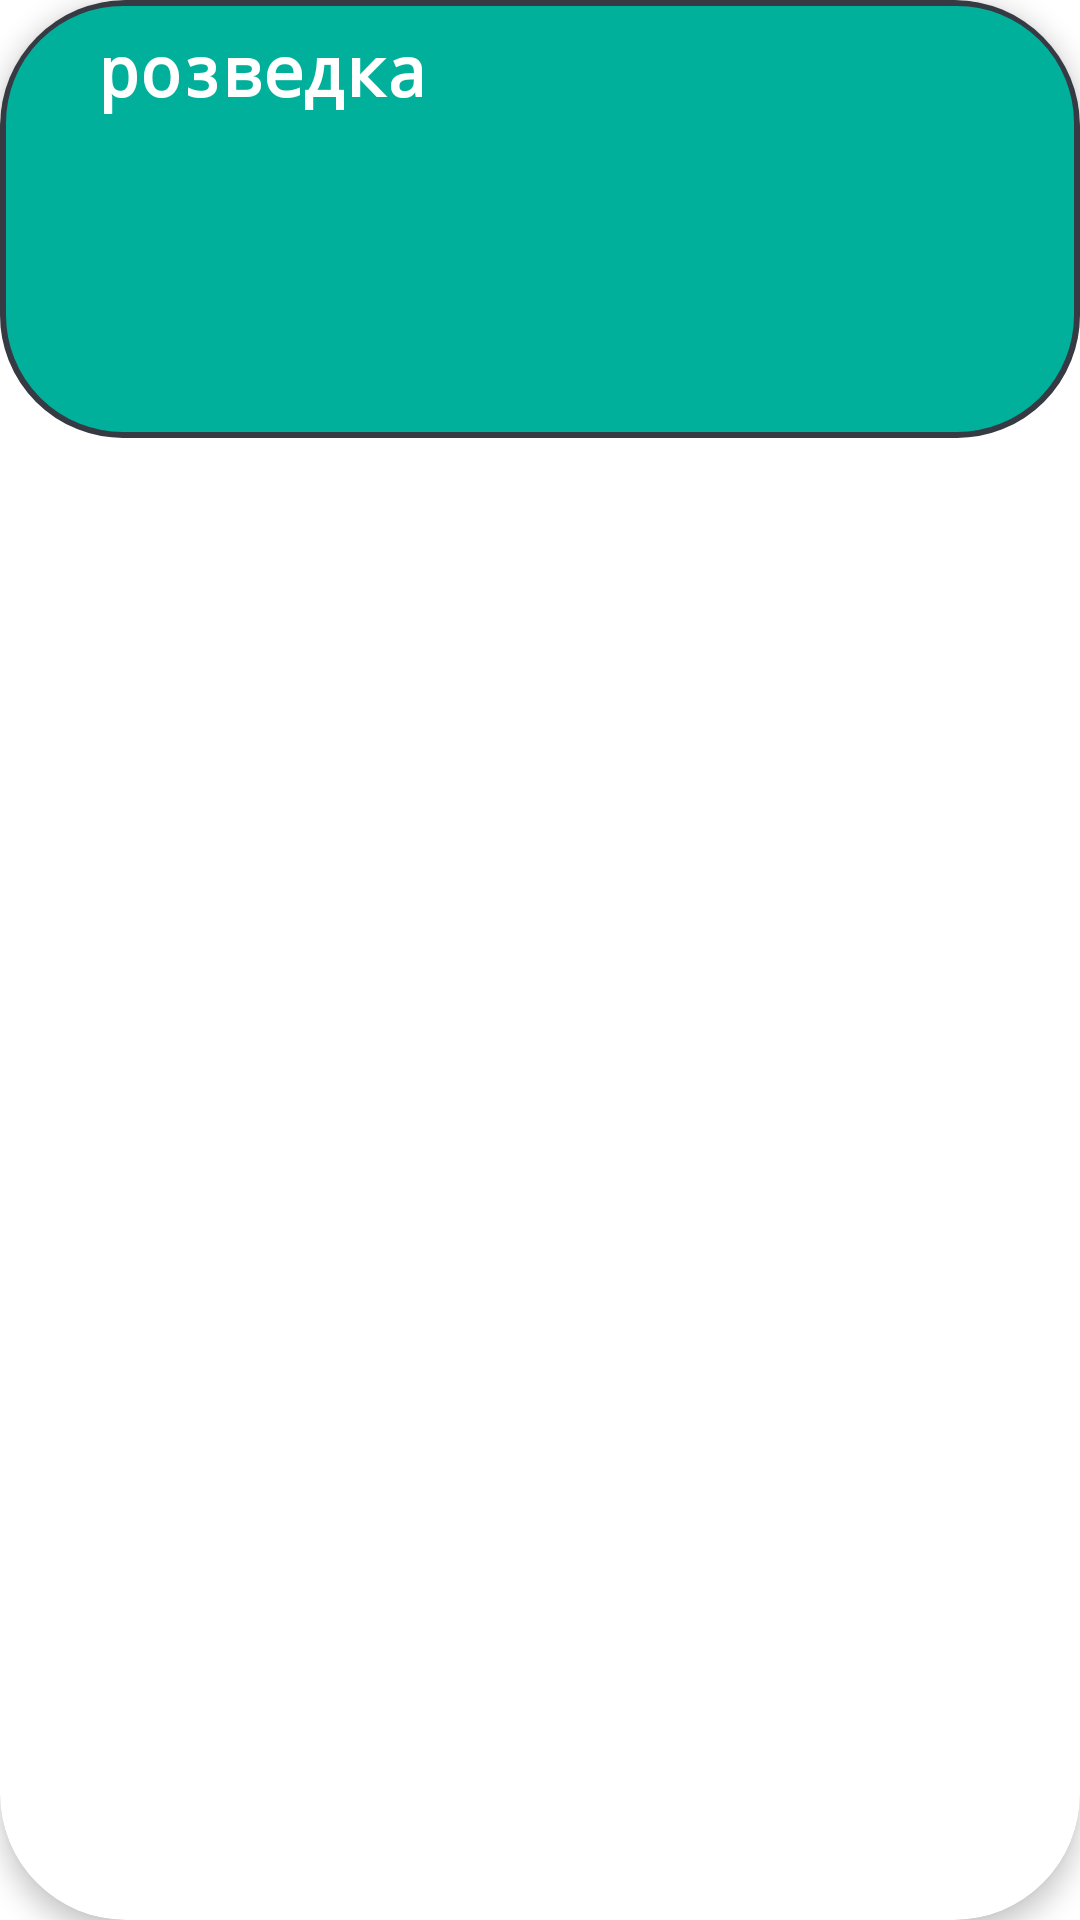

The Android layout XML behind this screen, and the referenced resources:
<!-- AndroidManifest.xml: application theme Theme.English_app -->
<!-- res/layout/example_item.xml -->
<?xml version="1.0" encoding="utf-8"?>
<androidx.cardview.widget.CardView
    xmlns:android="http://schemas.android.com/apk/res/android"
    xmlns:app="http://schemas.android.com/apk/res-auto"
    android:layout_width="match_parent"
    android:layout_height="wrap_content"
    android:layout_margin="10dp"
    app:cardCornerRadius="42dp"
    app:cardElevation="5dp">

    <LinearLayout
        android:id="@+id/linear_layout"
        android:layout_width="match_parent"
        android:layout_height="wrap_content"
        android:background="@drawable/search_item_shape"
        android:orientation="vertical"
        android:padding="8dp">

        <TextView
            android:id="@+id/tv_ru_translate"
            android:layout_width="wrap_content"
            android:layout_height="wrap_content"
            android:layout_marginStart="25dp"
            android:fontFamily="monospace"
            android:text="розведка"
            android:textColor="@color/white"
            android:textSize="@dimen/rus_translate_headers"
            android:textStyle="bold" />

        <TextView
            android:id="@+id/tv_eng_example1"
            android:layout_width="wrap_content"
            android:layout_height="wrap_content"
            android:layout_marginStart="35dp"
            android:layout_marginTop="5dp"
            android:textColor="@color/colorBackground"
            android:textStyle="bold"
            android:textSize="@dimen/usage_examples" />

        <TextView
            android:id="@+id/tv_ru_example1"
            android:layout_width="wrap_content"
            android:layout_height="wrap_content"
            android:layout_marginStart="35dp"
            android:layout_marginTop="1dp"
            android:textColor="@color/colorBackground"
            android:textStyle="bold"
            android:textSize="@dimen/usage_examples" />

        <TextView
            android:id="@+id/tv_eng_example2"
            android:layout_width="wrap_content"
            android:layout_height="wrap_content"
            android:layout_marginStart="35dp"
            android:layout_marginTop="8dp"
            android:textColor="@color/colorBackground"
            android:textStyle="bold"
            android:textSize="@dimen/usage_examples" />

        <TextView
            android:id="@+id/tv_ru_example2"
            android:layout_width="wrap_content"
            android:layout_height="wrap_content"
            android:layout_marginStart="35dp"
            android:layout_marginTop="1dp"
            android:layout_marginBottom="3dp"
            android:textColor="@color/colorBackground"
            android:textStyle="bold"
            android:textSize="@dimen/usage_examples" />

    </LinearLayout>


</androidx.cardview.widget.CardView>
<!-- resources referenced by this layout -->
<resources>
  <color name="colorBackground">#EBEBEB</color>
  <color name="white">#FFFFFFFF</color>
  <dimen name="rus_translate_headers">23sp</dimen>
  <dimen name="usage_examples">15sp</dimen>
  <!-- drawable search_item_shape (drawable) -->
  <?xml version="1.0" encoding="utf-8"?>
  <shape xmlns:android="http://schemas.android.com/apk/res/android"
      android:shape="rectangle">
  
      <stroke android:color="@color/colorBrownDark"
          android:width="2dp"/>
  
      <solid android:color="@color/colorOlive"/>
  
      <corners android:radius="40dp"/>
  
  </shape>
  <style name="Theme.English_app" parent="Theme.MaterialComponents.DayNight.DarkActionBar">
          
          <item name="colorPrimary">@color/teal_700</item>
          <item name="colorPrimaryVariant">@color/purple_700</item>
          <item name="colorOnPrimary">@color/white</item>
          
          <item name="colorSecondary">@color/cardview_dark_background</item>
          <item name="colorSecondaryVariant">@color/teal_700</item>
          <item name="colorOnSecondary">@color/black</item>
          
          <item name="android:statusBarColor" tools:targetApi="l">@color/teal_700</item>
          
      </style>
  <color name="colorBrownDark">#363A43</color>
  <color name="colorOlive">#00B09B</color>
  <color name="teal_700">#FF018786</color>
  <color name="purple_700">#FF3700B3</color>
  <color name="black">#FF000000</color>
</resources>
